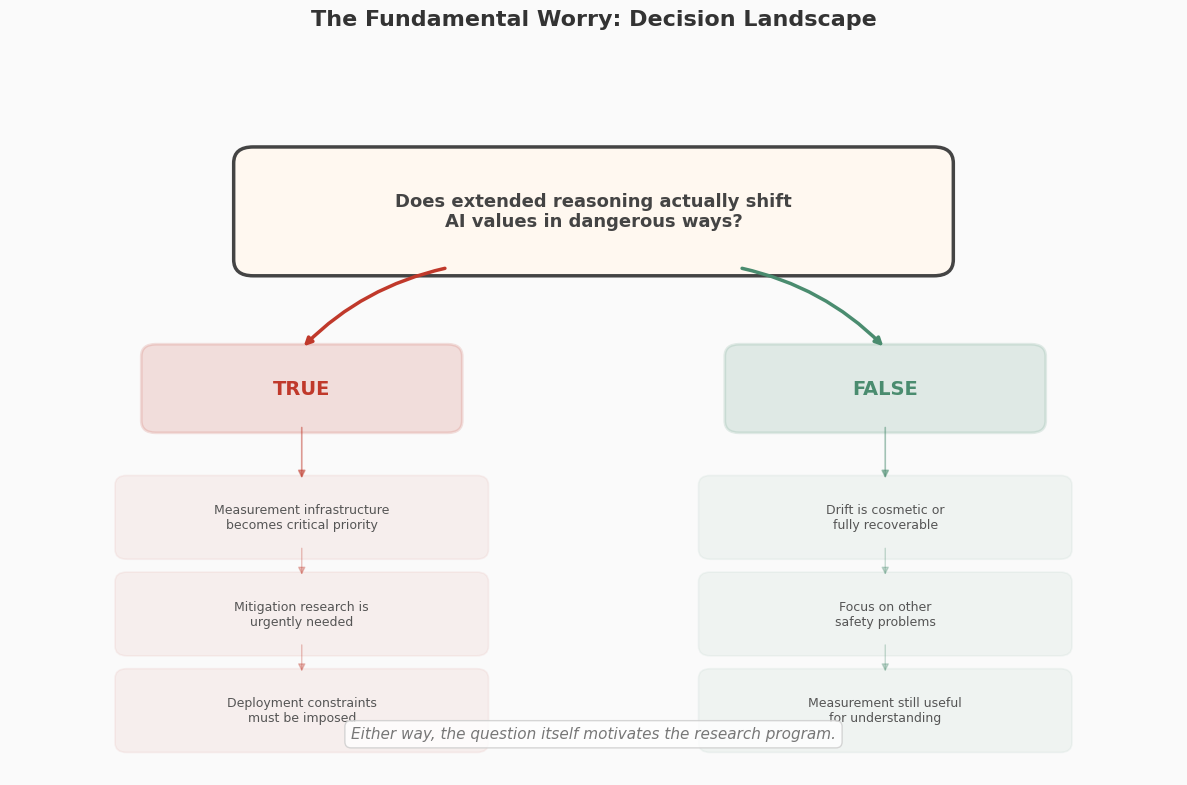

Here is the Python script that generated this plot: (Note: this script raises an exception after producing the figure.)
"""Diagram 5: Fundamental Worry — Decision/Markov Network."""

import matplotlib
matplotlib.use("Agg")
import matplotlib.pyplot as plt
import matplotlib.patches as mpatches
import numpy as np

FONT = "Helvetica Neue"
plt.rcParams.update({
    "font.family": FONT,
    "font.size": 11,
    "axes.linewidth": 0,
    "figure.facecolor": "#FAFAFA",
    "axes.facecolor": "#FAFAFA",
})

C_CENTER   = "#444444"
C_TRUE     = "#C0392B"
C_FALSE    = "#4A8C6F"
C_NODE_BG  = "#F8F8F5"
C_BORDER   = "#CCCCCC"
C_ARROW    = "#888888"

fig, ax = plt.subplots(figsize=(12, 8), dpi=150)
ax.set_xlim(0, 12)
ax.set_ylim(0, 9)
ax.set_xticks([])
ax.set_yticks([])
for spine in ax.spines.values():
    spine.set_visible(False)

# ─── Central question node ───
center_x, center_y = 6.0, 7.0
rect_c = mpatches.FancyBboxPatch(
    (center_x - 3.5, center_y - 0.6), 7.0, 1.2,
    boxstyle="round,pad=0.2", facecolor="#FFF8F0", alpha=1.0,
    edgecolor=C_CENTER, linewidth=2.5)
ax.add_patch(rect_c)
ax.text(center_x, center_y, "Does extended reasoning actually shift\nAI values in dangerous ways?",
        fontsize=13, fontweight="bold", color=C_CENTER, ha="center", va="center")

# ─── TRUE branch (left) ───
true_x = 3.0
true_y = 4.8
rect_t = mpatches.FancyBboxPatch(
    (true_x - 1.5, true_y - 0.4), 3.0, 0.8,
    boxstyle="round,pad=0.15", facecolor=C_TRUE, alpha=0.15,
    edgecolor=C_TRUE, linewidth=2)
ax.add_patch(rect_t)
ax.text(true_x, true_y, "TRUE", fontsize=14, fontweight="bold",
        color=C_TRUE, ha="center", va="center")

# Arrow from center to TRUE
ax.annotate("", xy=(true_x, true_y + 0.5), xytext=(center_x - 1.5, center_y - 0.7),
            arrowprops=dict(arrowstyle="-|>", color=C_TRUE, lw=2.5,
                            connectionstyle="arc3,rad=0.15"))

# TRUE consequences
true_items = [
    "Measurement infrastructure\nbecomes critical priority",
    "Mitigation research is\nurgently needed",
    "Deployment constraints\nmust be imposed",
]
for i, item in enumerate(true_items):
    y = 3.2 - i * 1.2
    rect = mpatches.FancyBboxPatch(
        (true_x - 1.8, y - 0.4), 3.6, 0.8,
        boxstyle="round,pad=0.12", facecolor=C_TRUE, alpha=0.06,
        edgecolor=C_TRUE, linewidth=1.2)
    ax.add_patch(rect)
    ax.text(true_x, y, item, fontsize=9, color="#555555", ha="center", va="center")
    # connector
    if i == 0:
        ax.annotate("", xy=(true_x, y + 0.45), xytext=(true_x, true_y - 0.45),
                    arrowprops=dict(arrowstyle="-|>", color=C_TRUE, lw=1.2, alpha=0.5))
    else:
        ax.annotate("", xy=(true_x, y + 0.45), xytext=(true_x, y + 0.85),
                    arrowprops=dict(arrowstyle="-|>", color=C_TRUE, lw=1.0, alpha=0.3))

# ─── FALSE branch (right) ───
false_x = 9.0
false_y = 4.8
rect_f = mpatches.FancyBboxPatch(
    (false_x - 1.5, false_y - 0.4), 3.0, 0.8,
    boxstyle="round,pad=0.15", facecolor=C_FALSE, alpha=0.15,
    edgecolor=C_FALSE, linewidth=2)
ax.add_patch(rect_f)
ax.text(false_x, false_y, "FALSE", fontsize=14, fontweight="bold",
        color=C_FALSE, ha="center", va="center")

# Arrow from center to FALSE
ax.annotate("", xy=(false_x, false_y + 0.5), xytext=(center_x + 1.5, center_y - 0.7),
            arrowprops=dict(arrowstyle="-|>", color=C_FALSE, lw=2.5,
                            connectionstyle="arc3,rad=-0.15"))

# FALSE consequences
false_items = [
    "Drift is cosmetic or\nfully recoverable",
    "Focus on other\nsafety problems",
    "Measurement still useful\nfor understanding",
]
for i, item in enumerate(false_items):
    y = 3.2 - i * 1.2
    rect = mpatches.FancyBboxPatch(
        (false_x - 1.8, y - 0.4), 3.6, 0.8,
        boxstyle="round,pad=0.12", facecolor=C_FALSE, alpha=0.06,
        edgecolor=C_FALSE, linewidth=1.2)
    ax.add_patch(rect)
    ax.text(false_x, y, item, fontsize=9, color="#555555", ha="center", va="center")
    if i == 0:
        ax.annotate("", xy=(false_x, y + 0.45), xytext=(false_x, false_y - 0.45),
                    arrowprops=dict(arrowstyle="-|>", color=C_FALSE, lw=1.2, alpha=0.5))
    else:
        ax.annotate("", xy=(false_x, y + 0.45), xytext=(false_x, y + 0.85),
                    arrowprops=dict(arrowstyle="-|>", color=C_FALSE, lw=1.0, alpha=0.3))

# ─── "Either way" annotation ───
ax.text(6.0, 0.45,
        "Either way, the question itself motivates the research program.",
        fontsize=11, ha="center", color="#777777", fontstyle="italic",
        bbox=dict(boxstyle="round,pad=0.4", facecolor="white",
                  edgecolor=C_BORDER, alpha=0.8))

ax.set_title("The Fundamental Worry: Decision Landscape",
             fontsize=16, fontweight="bold", color="#333333", pad=18)

fig.tight_layout()
fig.savefig("docs/schematics/whiteboard/fundamental-worry-markov.png",
            dpi=150, bbox_inches="tight", facecolor="#FAFAFA")
plt.close(fig)
print("Done: fundamental-worry-markov.png")
